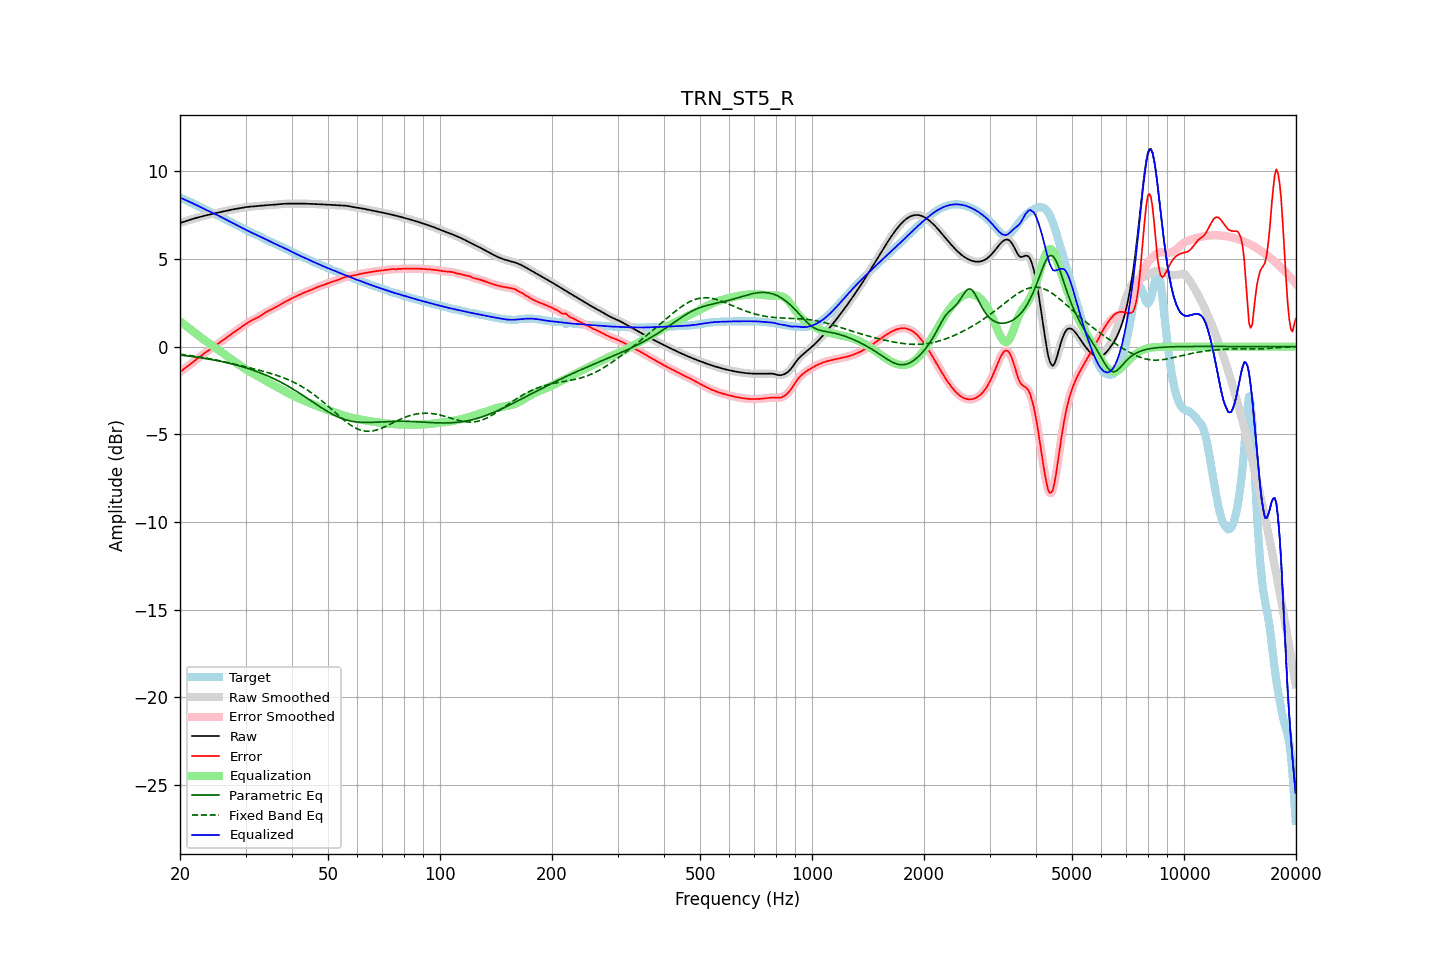

The table this chart was drawn from, first rows:
frequency, raw, error, smoothed, error_smoothed, equalization, parametric_eq, fixed_band_eq, equalized_raw, equalized_smoothed, target
20.00, 7.06, -1.45, 7.06, -1.45, 1.45, -0.48, -0.43, 8.51, 8.50, 8.50
20.20, 7.09, -1.38, 7.09, -1.38, 1.38, -0.49, -0.44, 8.47, 8.47, 8.47
20.40, 7.12, -1.31, 7.12, -1.31, 1.31, -0.50, -0.46, 8.43, 8.43, 8.43
20.61, 7.15, -1.24, 7.15, -1.24, 1.24, -0.51, -0.47, 8.39, 8.39, 8.39
20.81, 7.18, -1.17, 7.18, -1.17, 1.17, -0.52, -0.48, 8.35, 8.35, 8.35
21.02, 7.21, -1.10, 7.21, -1.10, 1.10, -0.53, -0.49, 8.31, 8.31, 8.31
21.23, 7.24, -1.03, 7.24, -1.03, 1.03, -0.54, -0.50, 8.27, 8.27, 8.27
21.44, 7.27, -0.96, 7.27, -0.96, 0.96, -0.56, -0.52, 8.22, 8.22, 8.22
21.66, 7.29, -0.89, 7.29, -0.89, 0.88, -0.57, -0.53, 8.18, 8.18, 8.18
21.87, 7.32, -0.81, 7.32, -0.81, 0.81, -0.58, -0.54, 8.13, 8.13, 8.13
22.09, 7.35, -0.74, 7.35, -0.74, 0.74, -0.59, -0.56, 8.08, 8.08, 8.08
22.31, 7.37, -0.66, 7.37, -0.67, 0.67, -0.61, -0.57, 8.04, 8.04, 8.04
22.54, 7.40, -0.59, 7.40, -0.59, 0.60, -0.62, -0.59, 7.99, 7.99, 7.99
22.76, 7.42, -0.52, 7.42, -0.52, 0.53, -0.64, -0.60, 7.95, 7.95, 7.94
22.99, 7.44, -0.46, 7.44, -0.46, 0.46, -0.65, -0.62, 7.90, 7.90, 7.90
23.22, 7.47, -0.39, 7.47, -0.39, 0.39, -0.66, -0.63, 7.86, 7.86, 7.86
23.45, 7.49, -0.32, 7.49, -0.32, 0.33, -0.68, -0.65, 7.82, 7.82, 7.82
23.69, 7.51, -0.26, 7.51, -0.26, 0.26, -0.70, -0.66, 7.77, 7.77, 7.77
23.92, 7.54, -0.20, 7.54, -0.20, 0.20, -0.71, -0.68, 7.73, 7.73, 7.73
24.16, 7.56, -0.13, 7.56, -0.13, 0.13, -0.73, -0.70, 7.69, 7.69, 7.69
24.40, 7.58, -0.07, 7.58, -0.07, 0.07, -0.74, -0.72, 7.65, 7.65, 7.65
24.65, 7.60, -0.01, 7.60, -0.01, 0.01, -0.76, -0.73, 7.61, 7.61, 7.61
24.89, 7.62, 0.06, 7.62, 0.06, -0.06, -0.78, -0.75, 7.56, 7.56, 7.56
25.14, 7.64, 0.12, 7.64, 0.12, -0.12, -0.80, -0.77, 7.52, 7.52, 7.52
25.39, 7.66, 0.18, 7.66, 0.19, -0.19, -0.81, -0.79, 7.47, 7.47, 7.47
25.65, 7.68, 0.25, 7.68, 0.25, -0.25, -0.83, -0.81, 7.43, 7.43, 7.43
25.91, 7.70, 0.32, 7.70, 0.32, -0.32, -0.85, -0.83, 7.38, 7.38, 7.38
26.16, 7.72, 0.39, 7.72, 0.39, -0.39, -0.87, -0.85, 7.33, 7.33, 7.33
26.43, 7.74, 0.45, 7.74, 0.45, -0.45, -0.89, -0.87, 7.29, 7.29, 7.29
26.69, 7.76, 0.52, 7.76, 0.52, -0.52, -0.91, -0.89, 7.24, 7.24, 7.24
26.96, 7.78, 0.59, 7.78, 0.59, -0.59, -0.93, -0.91, 7.19, 7.19, 7.19
27.23, 7.80, 0.66, 7.80, 0.66, -0.65, -0.96, -0.93, 7.15, 7.15, 7.14
27.50, 7.82, 0.72, 7.82, 0.72, -0.72, -0.98, -0.95, 7.10, 7.10, 7.10
27.77, 7.84, 0.79, 7.84, 0.79, -0.79, -1.00, -0.98, 7.05, 7.05, 7.05
28.05, 7.85, 0.85, 7.85, 0.85, -0.85, -1.02, -1.00, 7.00, 7.00, 7.00
28.33, 7.87, 0.92, 7.87, 0.92, -0.92, -1.05, -1.02, 6.95, 6.95, 6.95
28.62, 7.89, 0.98, 7.89, 0.98, -0.98, -1.07, -1.04, 6.90, 6.90, 6.90
28.90, 7.90, 1.05, 7.90, 1.05, -1.05, -1.10, -1.06, 6.86, 6.86, 6.86
29.19, 7.92, 1.11, 7.92, 1.11, -1.11, -1.12, -1.09, 6.81, 6.81, 6.81
29.48, 7.94, 1.17, 7.94, 1.17, -1.17, -1.15, -1.11, 6.76, 6.76, 6.76
29.78, 7.95, 1.23, 7.95, 1.24, -1.24, -1.18, -1.13, 6.71, 6.71, 6.72
30.08, 7.96, 1.30, 7.96, 1.30, -1.30, -1.21, -1.15, 6.67, 6.67, 6.67
30.38, 7.98, 1.36, 7.98, 1.36, -1.35, -1.24, -1.18, 6.62, 6.62, 6.62
30.68, 7.98, 1.41, 7.99, 1.41, -1.41, -1.27, -1.20, 6.58, 6.58, 6.57
30.99, 7.99, 1.47, 7.99, 1.47, -1.46, -1.30, -1.22, 6.53, 6.53, 6.52
31.30, 8.00, 1.52, 8.00, 1.52, -1.51, -1.33, -1.24, 6.49, 6.49, 6.48
31.61, 8.01, 1.56, 8.01, 1.56, -1.56, -1.36, -1.27, 6.45, 6.45, 6.44
31.93, 8.02, 1.61, 8.02, 1.61, -1.61, -1.39, -1.29, 6.41, 6.41, 6.41
32.24, 8.02, 1.65, 8.02, 1.65, -1.66, -1.42, -1.31, 6.36, 6.36, 6.37
32.57, 8.03, 1.70, 8.03, 1.70, -1.71, -1.46, -1.34, 6.32, 6.32, 6.33
32.89, 8.04, 1.76, 8.04, 1.76, -1.77, -1.49, -1.36, 6.28, 6.28, 6.29
33.22, 8.05, 1.82, 8.05, 1.82, -1.82, -1.53, -1.39, 6.23, 6.23, 6.23
33.55, 8.06, 1.88, 8.06, 1.88, -1.87, -1.57, -1.41, 6.19, 6.19, 6.18
33.89, 8.07, 1.94, 8.07, 1.94, -1.93, -1.61, -1.44, 6.14, 6.14, 6.13
34.23, 8.08, 1.99, 8.08, 1.99, -1.98, -1.64, -1.46, 6.09, 6.09, 6.08
34.57, 8.08, 2.04, 8.08, 2.04, -2.03, -1.68, -1.49, 6.05, 6.05, 6.04
34.92, 8.09, 2.08, 8.09, 2.09, -2.09, -1.73, -1.51, 6.00, 6.00, 6.00
35.27, 8.09, 2.13, 8.09, 2.13, -2.13, -1.77, -1.54, 5.96, 5.96, 5.96
35.62, 8.10, 2.18, 8.10, 2.18, -2.18, -1.81, -1.57, 5.92, 5.92, 5.92
35.97, 8.11, 2.23, 8.11, 2.23, -2.23, -1.85, -1.60, 5.88, 5.88, 5.88
... 635 more rows
